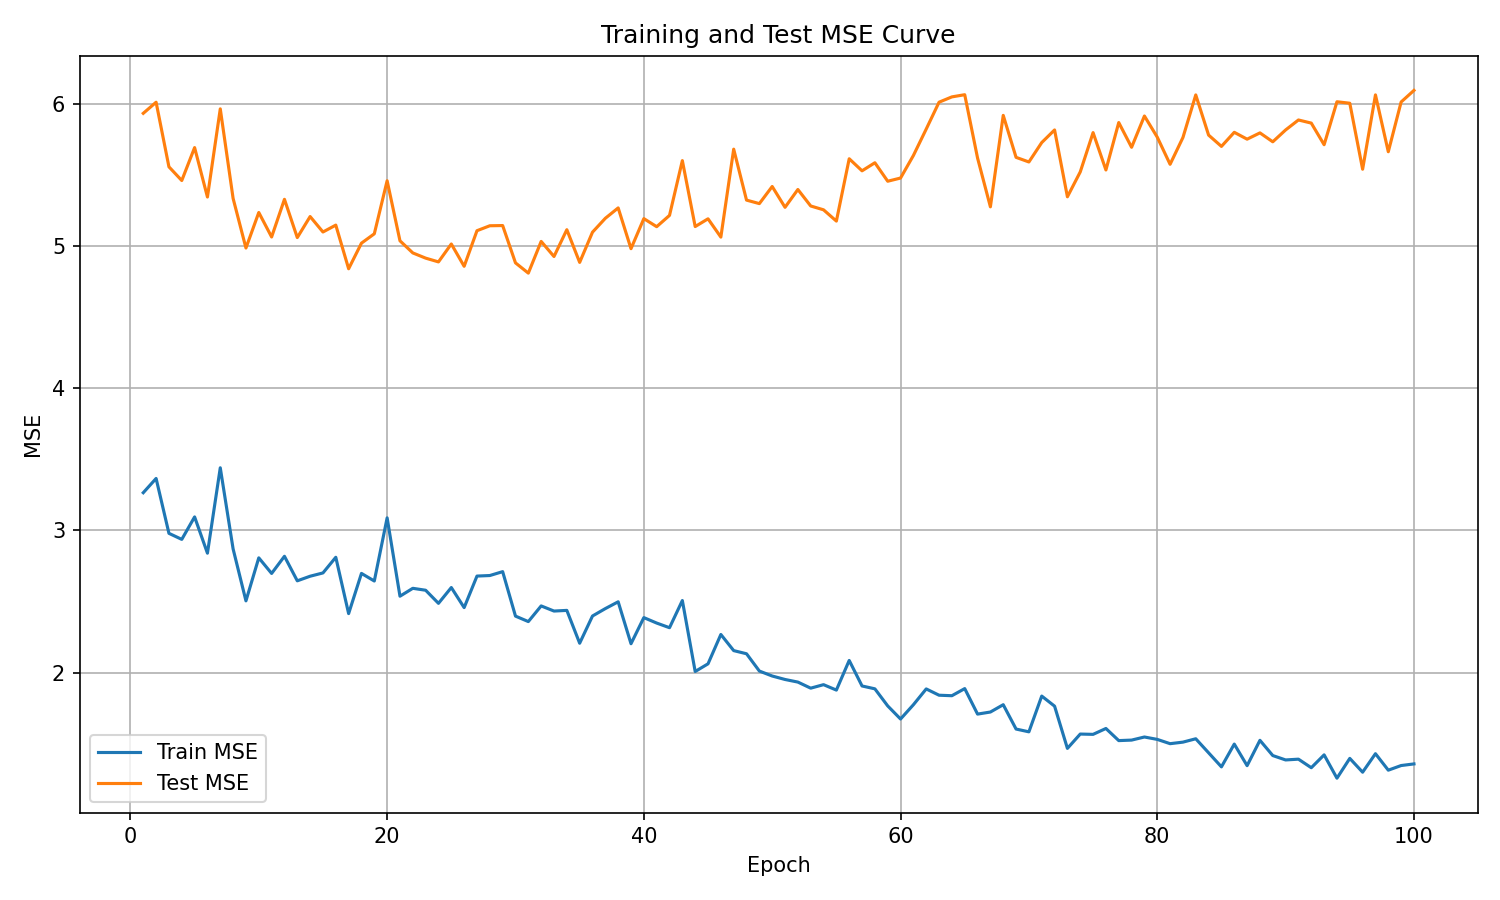

Data behind this chart, as committed beside it:
epoch, train_mse, test_mse
1, 3.265, 5.933
2, 3.365, 6.011
3, 2.979, 5.557
4, 2.937, 5.46
5, 3.095, 5.692
6, 2.84, 5.344
7, 3.44, 5.964
8, 2.87, 5.334
9, 2.505, 4.986
10, 2.807, 5.236
11, 2.697, 5.063
12, 2.818, 5.328
13, 2.645, 5.059
14, 2.678, 5.207
15, 2.701, 5.098
16, 2.811, 5.147
17, 2.415, 4.84
18, 2.697, 5.02
19, 2.644, 5.086
20, 3.088, 5.459
21, 2.537, 5.037
22, 2.593, 4.951
23, 2.579, 4.915
24, 2.487, 4.888
25, 2.598, 5.014
26, 2.457, 4.857
27, 2.679, 5.108
28, 2.683, 5.142
29, 2.71, 5.144
30, 2.397, 4.881
31, 2.359, 4.809
32, 2.469, 5.032
33, 2.433, 4.926
34, 2.437, 5.115
35, 2.207, 4.885
36, 2.398, 5.097
37, 2.45, 5.195
38, 2.498, 5.268
39, 2.203, 4.981
40, 2.387, 5.192
41, 2.348, 5.136
42, 2.316, 5.215
43, 2.507, 5.6
44, 2.008, 5.137
45, 2.062, 5.191
46, 2.268, 5.063
47, 2.155, 5.681
48, 2.133, 5.323
49, 2.011, 5.298
50, 1.976, 5.418
51, 1.952, 5.272
52, 1.933, 5.397
53, 1.891, 5.281
54, 1.915, 5.254
55, 1.877, 5.175
56, 2.086, 5.613
57, 1.906, 5.529
58, 1.886, 5.585
59, 1.766, 5.455
60, 1.674, 5.478
... 40 more rows
